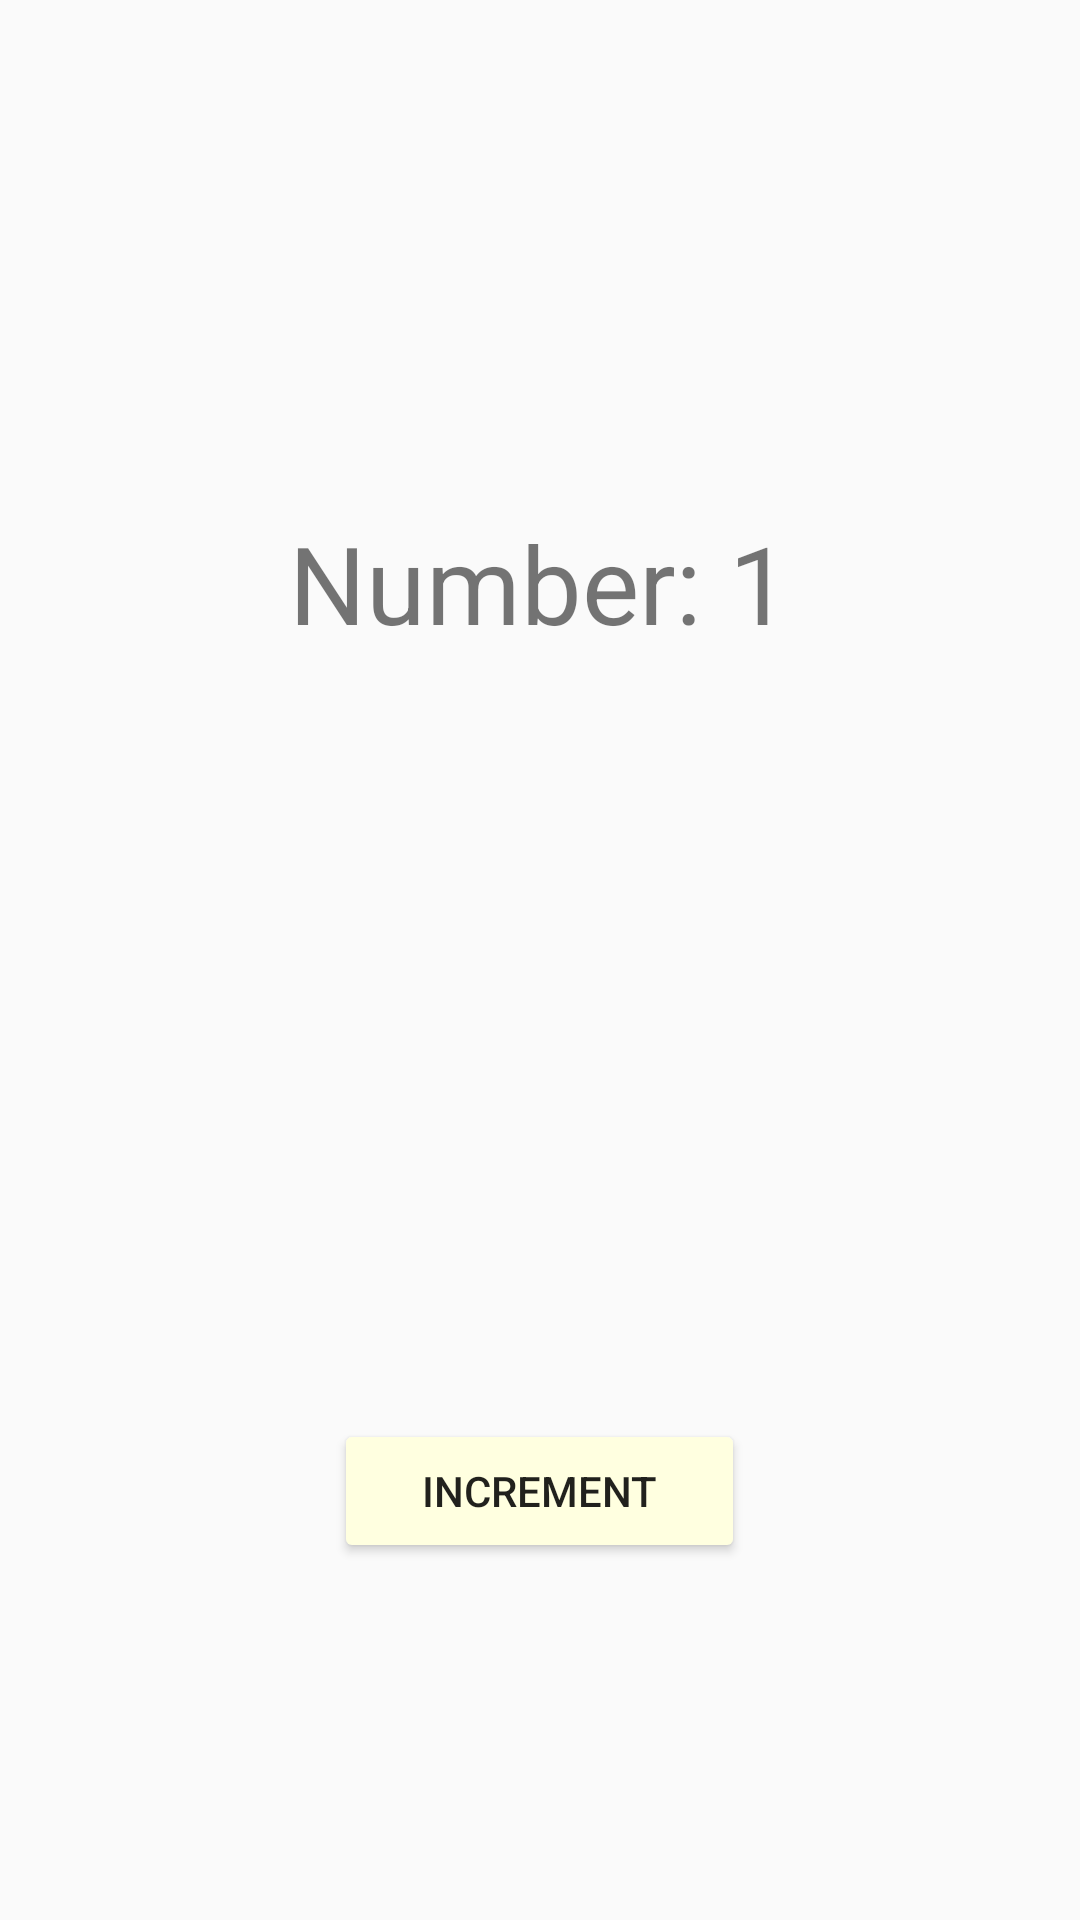

Write the Android layout XML for this screen, with the resource values it uses.
<!-- AndroidManifest.xml: application theme AppTheme -->
<!-- res/layout/fragment_one.xml -->
<?xml version="1.0" encoding="utf-8"?>
<RelativeLayout xmlns:android="http://schemas.android.com/apk/res/android"
    xmlns:tools="http://schemas.android.com/tools"
    android:layout_width="match_parent"
android:layout_height="match_parent">

    <Button
        android:id="@+id/incrementButton"
        android:layout_width="137dp"
        android:layout_height="wrap_content"
        android:layout_alignParentBottom="true"
        android:layout_centerHorizontal="true"
        android:layout_marginBottom="119dp"
        android:backgroundTint="@color/semi_yellow"
        android:text="Increment" />

    <TextView
        android:id="@+id/numberPane"
        android:layout_width="wrap_content"
        android:layout_height="wrap_content"
        android:layout_alignParentTop="true"
        android:layout_centerHorizontal="true"
        android:layout_marginTop="170dp"
        android:text="Number: 1"
        android:textSize="36sp" />

</RelativeLayout>
<!-- resources referenced by this layout -->
<resources>
  <color name="semi_yellow">#FFFFE0</color>
  <style name="AppTheme" parent="Theme.AppCompat.Light.DarkActionBar">
      
      <item name="colorPrimary">@color/colorPrimary</item>
      <item name="colorPrimaryDark">@color/colorPrimaryDark</item>
      <item name="colorAccent">@color/colorAccent</item>
  </style>
  <color name="colorPrimary">#3F51B5</color>
  <color name="colorPrimaryDark">#303F9F</color>
  <color name="colorAccent">#FF4081</color>
</resources>
